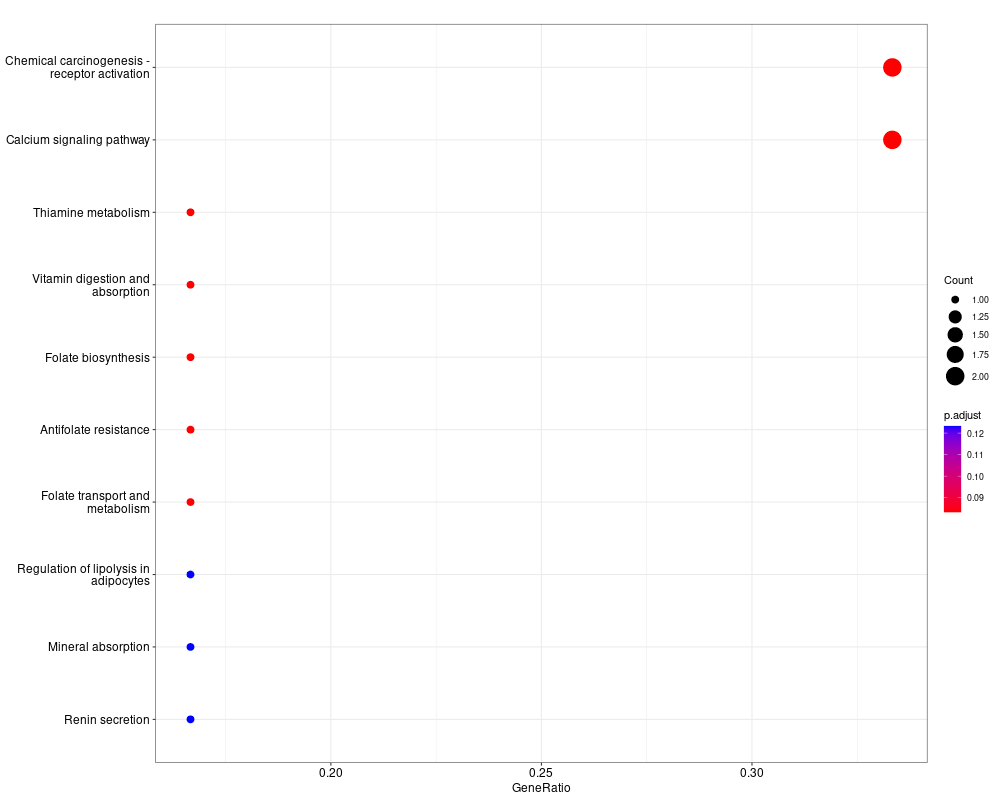

Data behind this chart, as committed beside it:
, ID, Description, GeneRatio, BgRatio, pvalue, p.adjust, qvalue, geneID, Count
hsa05207, hsa05207, Chemical carcinogenesis - receptor activ…, 2/6, 215/8863, 0.008239, 0.08324, 0.0532, 154/2248, 2
hsa00730, hsa00730, Thiamine metabolism, 1/6, 15/8863, 0.01011, 0.08324, 0.0532, 248, 1
hsa04020, hsa04020, Calcium signaling pathway, 2/6, 254/8863, 0.01137, 0.08324, 0.0532, 154/2248, 2
hsa04977, hsa04977, Vitamin digestion and absorption, 1/6, 26/8863, 0.01748, 0.08324, 0.0532, 113235, 1
hsa00790, hsa00790, Folate biosynthesis, 1/6, 28/8863, 0.01881, 0.08324, 0.0532, 248, 1
hsa01523, hsa01523, Antifolate resistance, 1/6, 30/8863, 0.02014, 0.08324, 0.0532, 113235, 1
hsa04981, hsa04981, Folate transport and metabolism, 1/6, 31/8863, 0.02081, 0.08324, 0.0532, 113235, 1
hsa04923, hsa04923, Regulation of lipolysis in adipocytes, 1/6, 59/8863, 0.03929, 0.1233, 0.07878, 154, 1
hsa04978, hsa04978, Mineral absorption, 1/6, 61/8863, 0.0406, 0.1233, 0.07878, 113235, 1
hsa04924, hsa04924, Renin secretion, 1/6, 69/8863, 0.04582, 0.1233, 0.07878, 154, 1
hsa05218, hsa05218, Melanoma, 1/6, 73/8863, 0.04843, 0.1233, 0.07878, 2248, 1
hsa04970, hsa04970, Salivary secretion, 1/6, 97/8863, 0.06391, 0.1491, 0.09531, 154, 1
hsa05224, hsa05224, Breast cancer, 1/6, 148/8863, 0.09613, 0.1747, 0.1117, 2248, 1
hsa05226, hsa05226, Gastric cancer, 1/6, 150/8863, 0.09737, 0.1747, 0.1117, 2248, 1
hsa01240, hsa01240, Biosynthesis of cofactors, 1/6, 154/8863, 0.09986, 0.1747, 0.1117, 248, 1
hsa04261, hsa04261, Adrenergic signaling in cardiomyocytes, 1/6, 154/8863, 0.09986, 0.1747, 0.1117, 154, 1
hsa04022, hsa04022, cGMP-PKG signaling pathway, 1/6, 166/8863, 0.1073, 0.1767, 0.1129, 154, 1
hsa04082, hsa04082, Neuroactive ligand signaling, 1/6, 199/8863, 0.1274, 0.1835, 0.1173, 154, 1
hsa04015, hsa04015, Rap1 signaling pathway, 1/6, 212/8863, 0.1352, 0.1835, 0.1173, 2248, 1
hsa04081, hsa04081, Hormone signaling, 1/6, 219/8863, 0.1394, 0.1835, 0.1173, 154, 1
hsa04024, hsa04024, cAMP signaling pathway, 1/6, 226/8863, 0.1436, 0.1835, 0.1173, 154, 1
hsa04810, hsa04810, Regulation of actin cytoskeleton, 1/6, 232/8863, 0.1472, 0.1835, 0.1173, 2248, 1
hsa04014, hsa04014, Ras signaling pathway, 1/6, 238/8863, 0.1507, 0.1835, 0.1173, 2248, 1
hsa04010, hsa04010, MAPK signaling pathway, 1/6, 300/8863, 0.1867, 0.2178, 0.1392, 2248, 1
hsa04151, hsa04151, PI3K-Akt signaling pathway, 1/6, 362/8863, 0.2214, 0.2432, 0.1554, 2248, 1
hsa04080, hsa04080, Neuroactive ligand-receptor interaction, 1/6, 370/8863, 0.2258, 0.2432, 0.1554, 154, 1
hsa05010, hsa05010, Alzheimer disease, 1/6, 391/8863, 0.2372, 0.246, 0.1572, 10313, 1
hsa04740, hsa04740, Olfactory transduction, 1/6, 453/8863, 0.2701, 0.2701, 0.1726, 81327, 1
